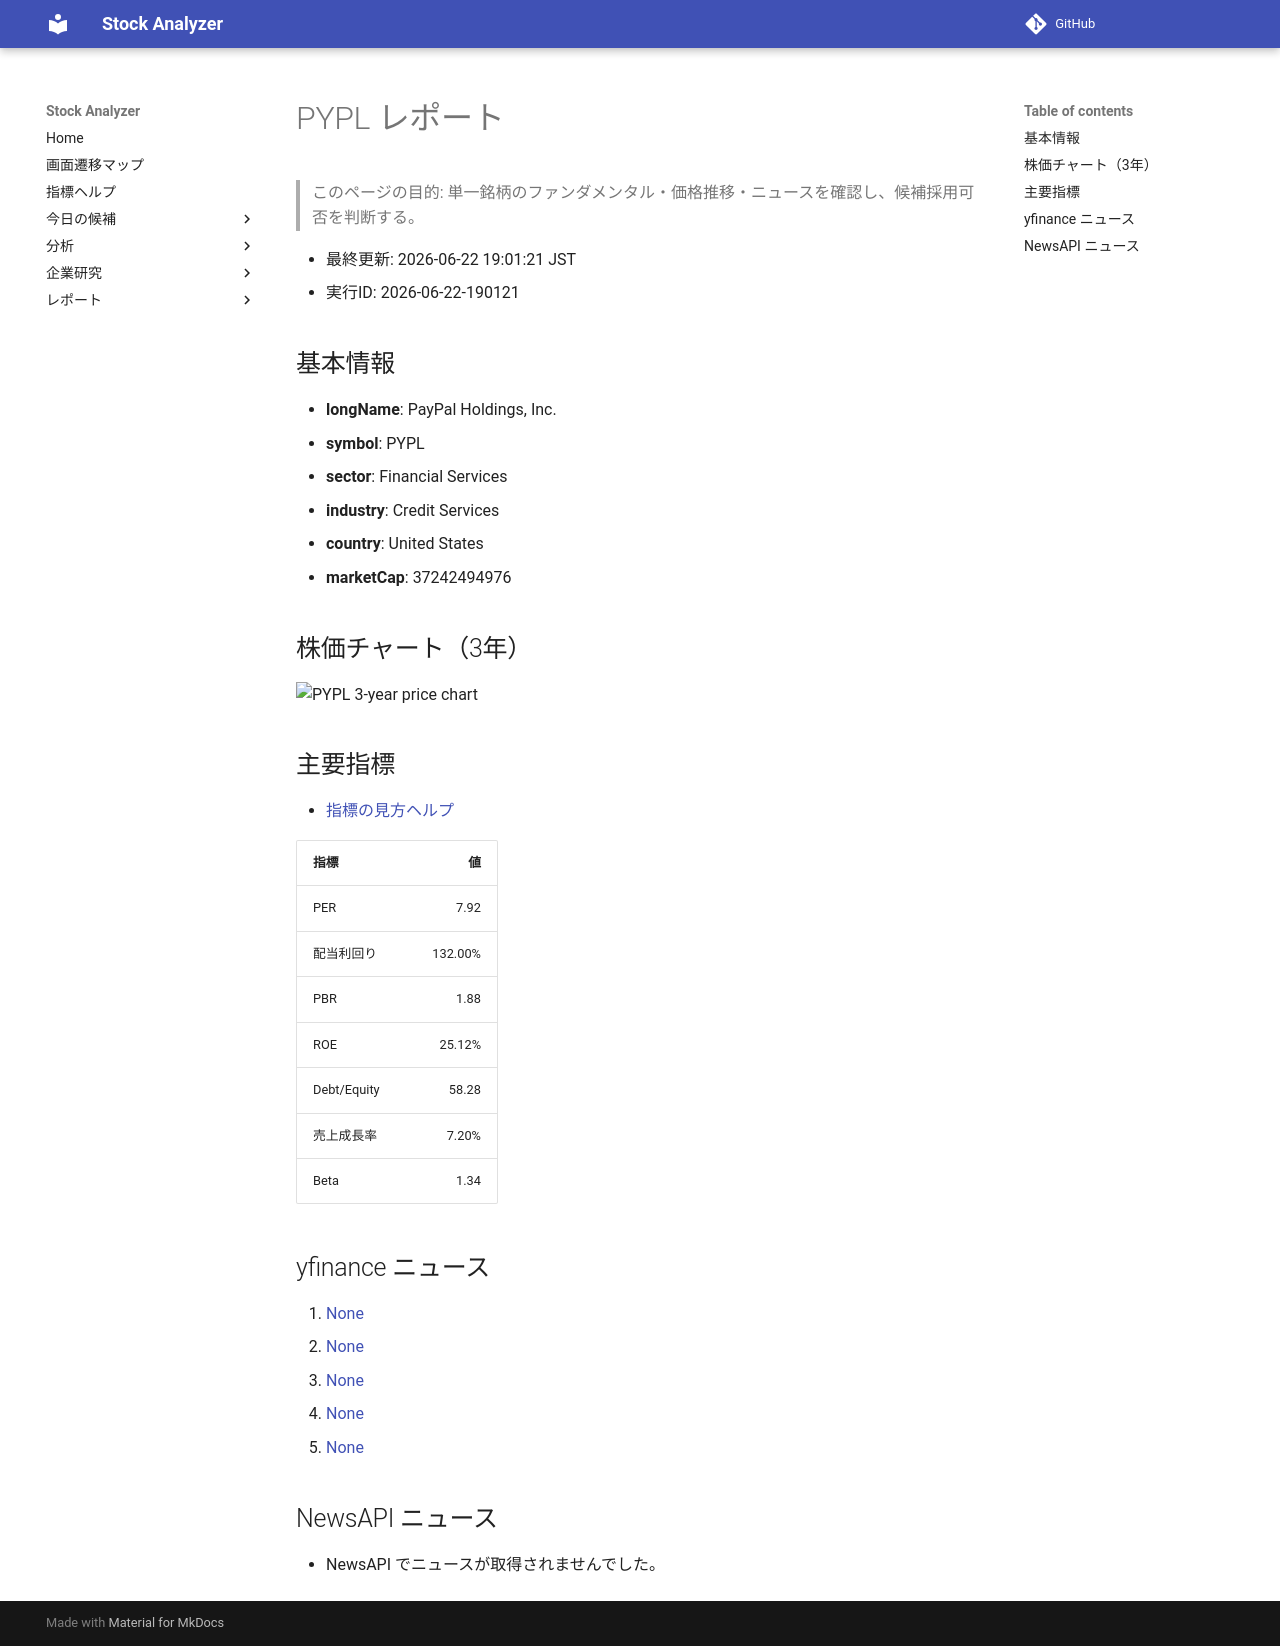

repository: Yumi-note/Making-APP · page: reports/2026-06-22/190121/PYPL/index.html · generator: mkdocs

# PYPL レポート

> このページの目的: 単一銘柄のファンダメンタル・価格推移・ニュースを確認し、候補採用可否を判断する。

- 最終更新: 2026-06-22 19:01:21 JST
- 実行ID: 2026-06-22-190121

## 基本情報

- **longName**: PayPal Holdings, Inc.
- **symbol**: PYPL
- **sector**: Financial Services
- **industry**: Credit Services
- **country**: United States
- **marketCap**: 37242494976

## 株価チャート（3年）

![PYPL 3-year price chart](PYPL_3y.png)

## 主要指標

- [指標の見方ヘルプ](../../../../indicators.md)

| 指標 | 値 |
|---|---:|
| PER | 7.92 |
| 配当利回り | 132.00% |
| PBR | 1.88 |
| ROE | 25.12% |
| Debt/Equity | 58.28 |
| 売上成長率 | 7.20% |
| Beta | 1.34 |

## yfinance ニュース

1. [None](None)
2. [None](None)
3. [None](None)
4. [None](None)
5. [None](None)

## NewsAPI ニュース

- NewsAPI でニュースが取得されませんでした。
